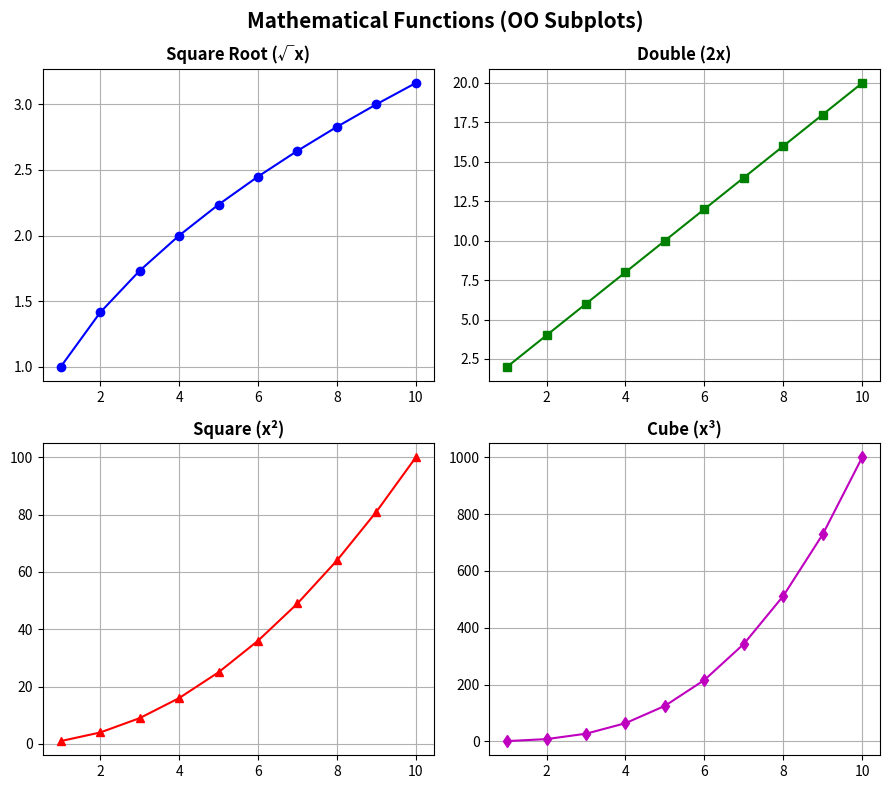
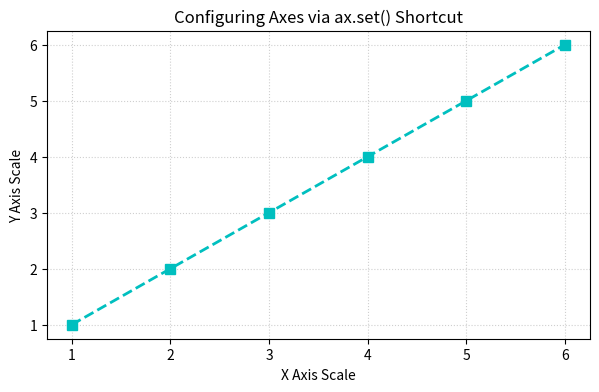

Write Python code to recreate these figures, in order.
import matplotlib.pyplot as plt
import numpy as np

x = [1, 2, 3, 4, 5, 6, 7, 8, 9, 10]
y1 = [np.sqrt(i) for i in x]
y2 = [i * 2 for i in x]
y3 = [i ** 2 for i in x]
y4 = [i ** 3 for i in x]

# 2x2 grid using OO API
fig, axes = plt.subplots(2, 2, figsize=(9, 8))

axes[0, 0].plot(x, y1, 'b-o')
axes[0, 0].set_title('Square Root (√x)', fontweight='bold')
axes[0, 0].grid(True)

axes[0, 1].plot(x, y2, 'g-s')
axes[0, 1].set_title('Double (2x)', fontweight='bold')
axes[0, 1].grid(True)

axes[1, 0].plot(x, y3, 'r-^')
axes[1, 0].set_title('Square (x²)', fontweight='bold')
axes[1, 0].grid(True)

axes[1, 1].plot(x, y4, 'm-d')
axes[1, 1].set_title('Cube (x³)', fontweight='bold')
axes[1, 1].grid(True)

fig.suptitle('Mathematical Functions (OO Subplots)', fontsize=15, fontweight='bold')
fig.tight_layout()
plt.show()

fig, ax = plt.subplots(figsize=(7, 4))
vals = [1, 2, 3, 4, 5, 6]
ax.plot(vals, vals, 'c--s', linewidth=2, markersize=7)

ax.set(
    title='Configuring Axes via ax.set() Shortcut',
    xlabel='X Axis Scale',
    ylabel='Y Axis Scale'
)
ax.grid(True, linestyle=':', alpha=0.6)
plt.show()
